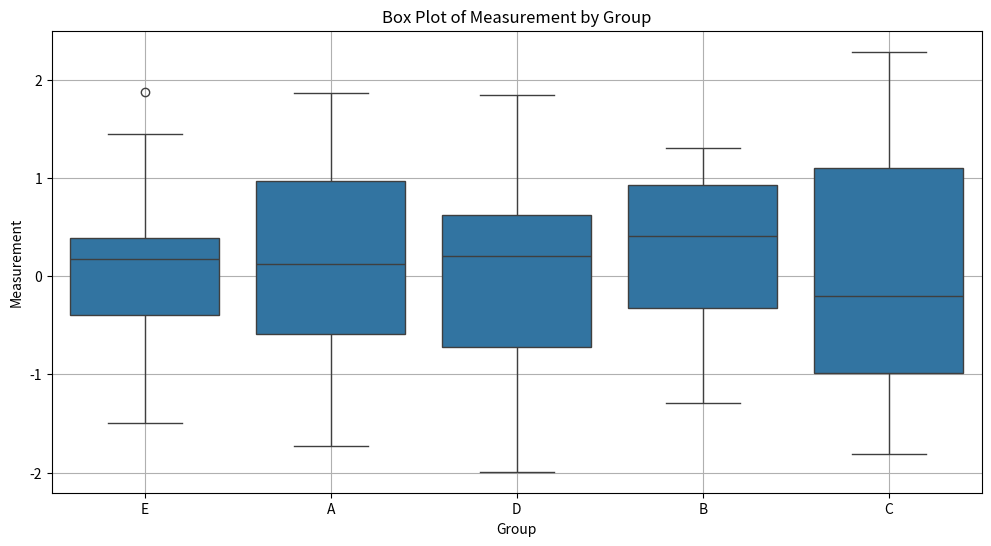

Recreate this plot in Python.
import pandas as pd
import numpy as np
import matplotlib.pyplot as plt
import seaborn as sns

# Seed for reproducibility
np.random.seed(0)

# Data setup
data_dict = {
    'Group': np.random.choice(['A', 'B', 'C', 'D', 'E'], 100),
    'Measurement': np.random.randn(100)
}
data_frame = pd.DataFrame(data_dict)

# Create a box plot
plt.figure(figsize=(12, 6))
sns.boxplot(x='Group', y='Measurement', data=data_frame)
plt.xlabel('Group')
plt.ylabel('Measurement')
plt.title('Box Plot of Measurement by Group')
plt.grid(True)
plt.show()
